Labelled photos from "data", an image-classification folder in neiknguyen040402/sign_language_recognition. The possible labels are: heart gesture, I love you sign, thumbs up like gesture, test.

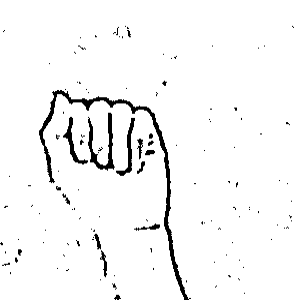
Label: test

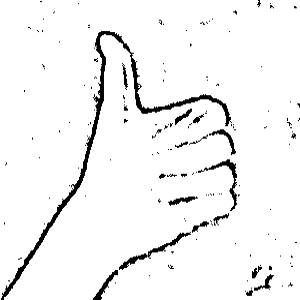
Label: thumbs up like gesture

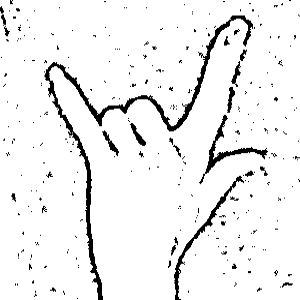
Label: I love you sign

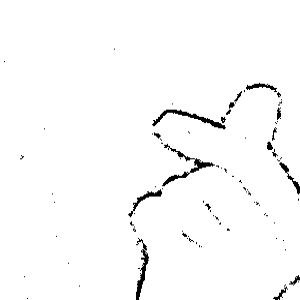
Label: heart gesture

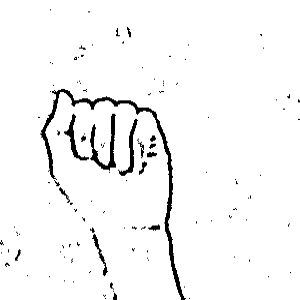
Label: test

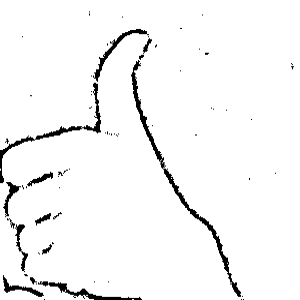
Label: thumbs up like gesture
